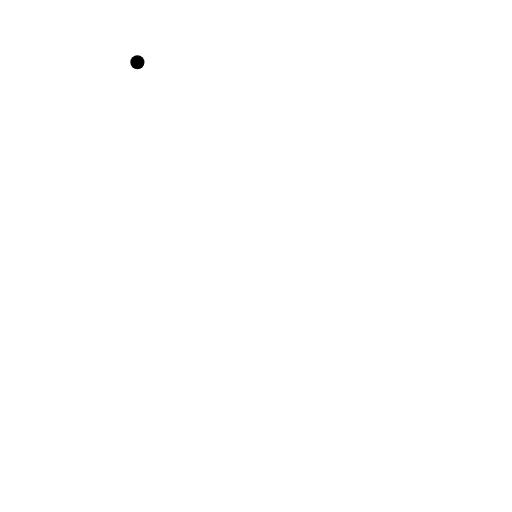
t = 0.00 s
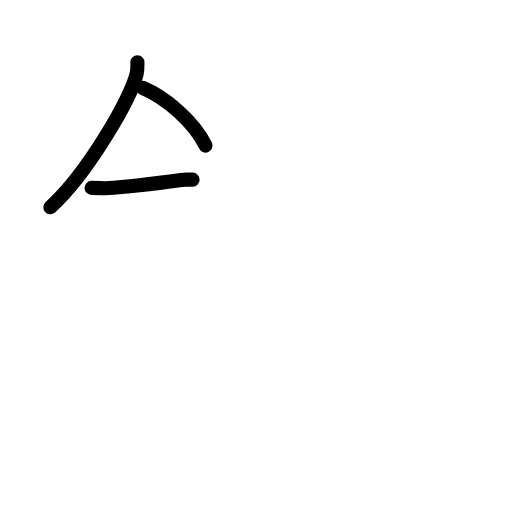
t = 2.60 s
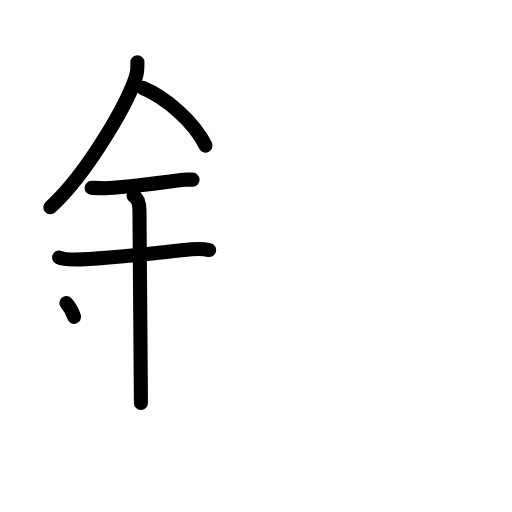
t = 5.20 s
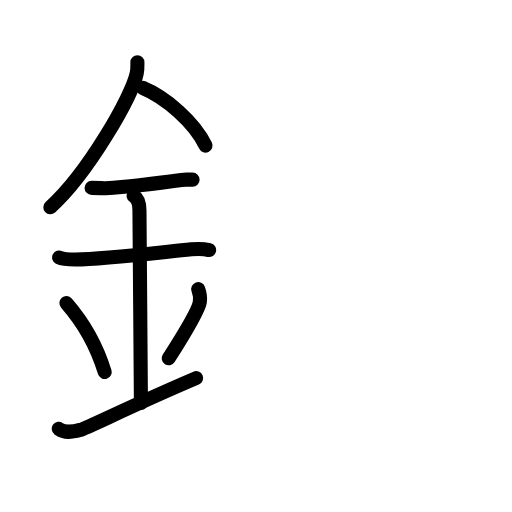
t = 7.80 s
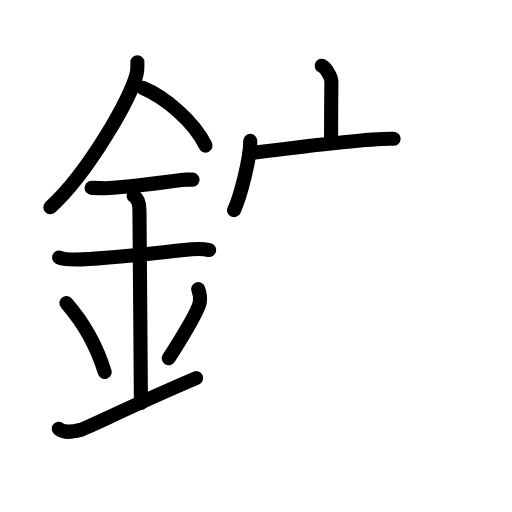
t = 10.40 s
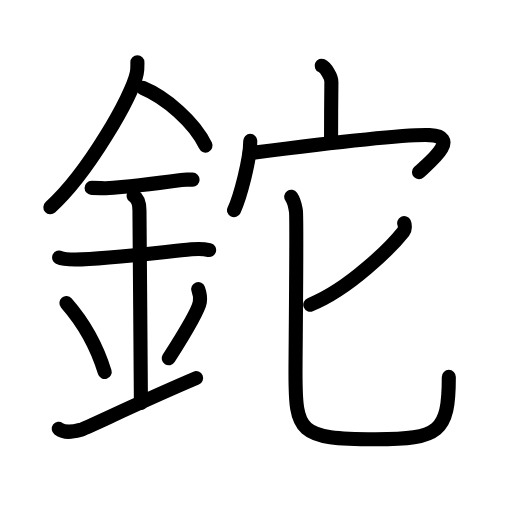
t = 13.00 s

The animated SVG that drew these frames (rendered in a browser with its animation timeline set to each time). Animation: 39 SMIL elements (animate=39); one cycle of 13.00 s.

<?xml version="1.0" encoding="UTF-8"?>
<!--
AniKanjiVG is licensed by CC-BY-SA Paul C. Sommerhoff (https://bitbucket.org/sommerhoff/anikanjivg).
AniKanjiVG uses KanjiVG which is licensed by CC-BY-SA Ulrich Apel (http://kanjivg.tagaini.net).
See also http://creativecommons.org/licenses/by-sa/3.0/
-->
<svg xmlns:kvg='http://kanjivg.tagaini.net' xmlns='http://www.w3.org/2000/svg' width='109' height='109' viewBox='0 0 109 109' style='fill:none;stroke:#000000;stroke-width:3;stroke-linecap:round;stroke-linejoin:round;' id="kvg:kanji_09248"><g id="kvg:09248" kvg:element="鉈"><g id="kvg:09248-g1" kvg:element="金" kvg:position="left" kvg:radical="general"><path id="kvg:09248-s1" kvg:type="㇒" d="M29.25,13.24c0,0.78,0.05,1.41-0.14,2.35c-0.99,4.9-10.36,21.27-18.39,28.53"><animate attributeName="d" begin="0.0s" dur="0.5s" from="M29.25,13.24C29.25,13.24,29.25,13.24,29.25,13.24" to="M29.25,13.24c0,0.78,0.05,1.41-0.14,2.35" />
<animate attributeName="d" begin="0.5s" dur="0.5s" from="M29.25,13.24c0,0.78,0.05,1.41-0.14,2.35c0,0,0,0,0,0,0" to="M29.25,13.24c0,0.78,0.05,1.41-0.14,2.35c-0.99,4.9-10.36,21.27-18.39,28.53" />
</path>
<path id="kvg:09248-s2" kvg:type="㇔/㇏" d="M30.39,18.71C35.22,20.7,41.4,25.99,43.75,31"><animate attributeName="d" begin="1.0s" dur="1.0s" from="M30.39,18.71C30.39,18.71,30.39,18.71,30.39,18.71" to="M30.39,18.71C35.22,20.7,41.4,25.99,43.75,31" />
<animate attributeName="d" begin="0s" dur="1.0s" from="M-100,-100" to="M-100,-100" />
</path>
<path id="kvg:09248-s3" kvg:type="㇐" d="M19.5,40c1.68,0,2.44,0.09,2.98,0.06C27.32,39.74,33.5,39,38.6,38.3c0.82-0.11,1-0.05,2.4-0.05"><animate attributeName="d" begin="2.0s" dur="0.3333333333333333s" from="M19.5,40C19.5,40,19.5,40,19.5,40" to="M19.5,40c1.68,0,2.44,0.09,2.98,0.06" />
<animate attributeName="d" begin="2.3333333333333335s" dur="0.3333333333333333s" from="M19.5,40c1.68,0,2.44,0.09,2.98,0.06c0,0,0,0,0,0,0" to="M19.5,40c1.68,0,2.44,0.09,2.98,0.06C27.32,39.74,33.5,39,38.6,38.3" />
<animate attributeName="d" begin="2.6666666666666665s" dur="0.3333333333333333s" from="M19.5,40c1.68,0,2.44,0.09,2.98,0.06C27.32,39.74,33.5,39,38.6,38.3c0,0,0,0,0,0,0" to="M19.5,40c1.68,0,2.44,0.09,2.98,0.06C27.32,39.74,33.5,39,38.6,38.3c0.82-0.11,1-0.05,2.4-0.05" />
<animate attributeName="d" begin="0s" dur="2.0s" from="M-100,-100" to="M-100,-100" />
</path>
<path id="kvg:09248-s4" kvg:type="㇐" d="M12.59,54.81c0.65,0.33,2.77,0.43,3.44,0.43C22,55.25,34,53.75,40.74,53.08c0.81-0.08,2.58-0.13,3.78,0.15"><animate attributeName="d" begin="3.0s" dur="0.3333333333333333s" from="M12.59,54.81C12.59,54.81,12.59,54.81,12.59,54.81" to="M12.59,54.81c0.65,0.33,2.77,0.43,3.44,0.43" />
<animate attributeName="d" begin="3.3333333333333335s" dur="0.3333333333333333s" from="M12.59,54.81c0.65,0.33,2.77,0.43,3.44,0.43c0,0,0,0,0,0,0" to="M12.59,54.81c0.65,0.33,2.77,0.43,3.44,0.43C22,55.25,34,53.75,40.74,53.08" />
<animate attributeName="d" begin="3.6666666666666665s" dur="0.3333333333333333s" from="M12.59,54.81c0.65,0.33,2.77,0.43,3.44,0.43C22,55.25,34,53.75,40.74,53.08c0,0,0,0,0,0,0" to="M12.59,54.81c0.65,0.33,2.77,0.43,3.44,0.43C22,55.25,34,53.75,40.74,53.08c0.81-0.08,2.58-0.13,3.78,0.15" />
<animate attributeName="d" begin="0s" dur="3.0s" from="M-100,-100" to="M-100,-100" />
</path>
<path id="kvg:09248-s5" kvg:type="㇑a" d="M28.45,41.69c1.24,0.78,1.24,2.52,1.24,3.14c0,4.35,0.31,35.42,0.31,40.98"><animate attributeName="d" begin="4.0s" dur="0.5s" from="M28.45,41.69C28.45,41.69,28.45,41.69,28.45,41.69" to="M28.45,41.69c1.24,0.78,1.24,2.52,1.24,3.14" />
<animate attributeName="d" begin="4.5s" dur="0.5s" from="M28.45,41.69c1.24,0.78,1.24,2.52,1.24,3.14c0,0,0,0,0,0,0" to="M28.45,41.69c1.24,0.78,1.24,2.52,1.24,3.14c0,4.35,0.31,35.42,0.31,40.98" />
<animate attributeName="d" begin="0s" dur="4.0s" from="M-100,-100" to="M-100,-100" />
</path>
<path id="kvg:09248-s6" kvg:type="㇔" d="M14.14,64.51c4.82,5.51,7.17,11.47,8.15,14.69"><animate attributeName="d" begin="5.0s" dur="1.0s" from="M14.14,64.51C14.14,64.51,14.14,64.51,14.14,64.51" to="M14.14,64.51c4.82,5.51,7.17,11.47,8.15,14.69" />
<animate attributeName="d" begin="0s" dur="5.0s" from="M-100,-100" to="M-100,-100" />
</path>
<path id="kvg:09248-s7" kvg:type="㇒" d="M42.2,61.55c0.3,0.84,0.46,2.06,0.34,2.76c-0.3,1.81-3.21,6.63-6.62,11.97"><animate attributeName="d" begin="6.0s" dur="0.5s" from="M42.2,61.55C42.2,61.55,42.2,61.55,42.2,61.55" to="M42.2,61.55c0.3,0.84,0.46,2.06,0.34,2.76" />
<animate attributeName="d" begin="6.5s" dur="0.5s" from="M42.2,61.55c0.3,0.84,0.46,2.06,0.34,2.76c0,0,0,0,0,0,0" to="M42.2,61.55c0.3,0.84,0.46,2.06,0.34,2.76c-0.3,1.81-3.21,6.63-6.62,11.97" />
<animate attributeName="d" begin="0s" dur="6.0s" from="M-100,-100" to="M-100,-100" />
</path>
<path id="kvg:09248-s8" kvg:type="㇀/㇐" d="M12.5,91.29c1.27,0.94,2.8,0.7,4.58,0.24c1.32-0.35,11.45-5.4,24.67-11.03"><animate attributeName="d" begin="7.0s" dur="0.5s" from="M12.5,91.29C12.5,91.29,12.5,91.29,12.5,91.29" to="M12.5,91.29c1.27,0.94,2.8,0.7,4.58,0.24" />
<animate attributeName="d" begin="7.5s" dur="0.5s" from="M12.5,91.29c1.27,0.94,2.8,0.7,4.58,0.24c0,0,0,0,0,0,0" to="M12.5,91.29c1.27,0.94,2.8,0.7,4.58,0.24c1.32-0.35,11.45-5.4,24.67-11.03" />
<animate attributeName="d" begin="0s" dur="7.0s" from="M-100,-100" to="M-100,-100" />
</path>
</g>
<g id="kvg:09248-g2" kvg:element="它" kvg:position="right"><g id="kvg:09248-g3" kvg:element="宀" kvg:position="top"><path id="kvg:09248-s9" kvg:type="㇑a" d="M68.48,13.99c0.86,0.4,2.09,2.33,2.07,3.47c-0.06,3.59-0.06,9.7-0.07,12.96"><animate attributeName="d" begin="8.0s" dur="0.5s" from="M68.48,13.99C68.48,13.99,68.48,13.99,68.48,13.99" to="M68.48,13.99c0.86,0.4,2.09,2.33,2.07,3.47" />
<animate attributeName="d" begin="8.5s" dur="0.5s" from="M68.48,13.99c0.86,0.4,2.09,2.33,2.07,3.47c0,0,0,0,0,0,0" to="M68.48,13.99c0.86,0.4,2.09,2.33,2.07,3.47c-0.06,3.59-0.06,9.7-0.07,12.96" />
<animate attributeName="d" begin="0s" dur="8.0s" from="M-100,-100" to="M-100,-100" />
</path>
<g id="kvg:09248-g4" kvg:element="冖"><path id="kvg:09248-s10" kvg:type="㇔" d="M53.28,29.99c0,3.96-2.2,12.12-3.46,14.76"><animate attributeName="d" begin="9.0s" dur="1.0s" from="M53.28,29.99C53.28,29.99,53.28,29.99,53.28,29.99" to="M53.28,29.99c0,3.96-2.2,12.12-3.46,14.76" />
<animate attributeName="d" begin="0s" dur="9.0s" from="M-100,-100" to="M-100,-100" />
</path>
<path id="kvg:09248-s11" kvg:type="㇖b" d="M53.17,32.61c12.58-1.61,32.96-4.06,38.29-3.84c7.04,0.29-0.51,6.19-2.26,7.87"><animate attributeName="d" begin="10.0s" dur="0.5s" from="M53.17,32.61C53.17,32.61,53.17,32.61,53.17,32.61" to="M53.17,32.61c12.58-1.61,32.96-4.06,38.29-3.84" />
<animate attributeName="d" begin="10.5s" dur="0.5s" from="M53.17,32.61c12.58-1.61,32.96-4.06,38.29-3.84c0,0,0,0,0,0,0" to="M53.17,32.61c12.58-1.61,32.96-4.06,38.29-3.84c7.04,0.29-0.51,6.19-2.26,7.87" />
<animate attributeName="d" begin="0s" dur="10.0s" from="M-100,-100" to="M-100,-100" />
</path>
</g>
</g>
<g id="kvg:09248-g5" kvg:element="匕" kvg:position="bottom"><path id="kvg:09248-s12" kvg:type="㇒" d="M86.05,47.51c0.16,0.33,0.25,1.28-0.15,1.78c-2.59,3.26-11.48,12.24-19.85,15.58"><animate attributeName="d" begin="11.0s" dur="0.5s" from="M86.05,47.51C86.05,47.51,86.05,47.51,86.05,47.51" to="M86.05,47.51c0.16,0.33,0.25,1.28-0.15,1.78" />
<animate attributeName="d" begin="11.5s" dur="0.5s" from="M86.05,47.51c0.16,0.33,0.25,1.28-0.15,1.78c0,0,0,0,0,0,0" to="M86.05,47.51c0.16,0.33,0.25,1.28-0.15,1.78c-2.59,3.26-11.48,12.24-19.85,15.58" />
<animate attributeName="d" begin="0s" dur="11.0s" from="M-100,-100" to="M-100,-100" />
</path>
<path id="kvg:09248-s13" kvg:type="㇟" d="M62,41.88c0.71,1.02,0.76,1.7,1,3.05c0.24,1.36-0.09,30.13-0.09,34.38c0,12.69,0.59,14.21,17.03,14.21c13.56,0,15.61-1.52,15.61-13.28"><animate attributeName="d" begin="12.0s" dur="0.25s" from="M62,41.88C62,41.88,62,41.88,62,41.88" to="M62,41.88c0.71,1.02,0.76,1.7,1,3.05" />
<animate attributeName="d" begin="12.25s" dur="0.25s" from="M62,41.88c0.71,1.02,0.76,1.7,1,3.05c0,0,0,0,0,0,0" to="M62,41.88c0.71,1.02,0.76,1.7,1,3.05c0.24,1.36-0.09,30.13-0.09,34.38" />
<animate attributeName="d" begin="12.5s" dur="0.25s" from="M62,41.88c0.71,1.02,0.76,1.7,1,3.05c0.24,1.36-0.09,30.13-0.09,34.38c0,0,0,0,0,0,0" to="M62,41.88c0.71,1.02,0.76,1.7,1,3.05c0.24,1.36-0.09,30.13-0.09,34.38c0,12.69,0.59,14.21,17.03,14.21" />
<animate attributeName="d" begin="12.75s" dur="0.25s" from="M62,41.88c0.71,1.02,0.76,1.7,1,3.05c0.24,1.36-0.09,30.13-0.09,34.38c0,12.69,0.59,14.21,17.03,14.21c0,0,0,0,0,0,0" to="M62,41.88c0.71,1.02,0.76,1.7,1,3.05c0.24,1.36-0.09,30.13-0.09,34.38c0,12.69,0.59,14.21,17.03,14.21c13.56,0,15.61-1.52,15.61-13.28" />
<animate attributeName="d" begin="0s" dur="12.0s" from="M-100,-100" to="M-100,-100" />
</path>
</g>
</g>
</g>
</svg>
